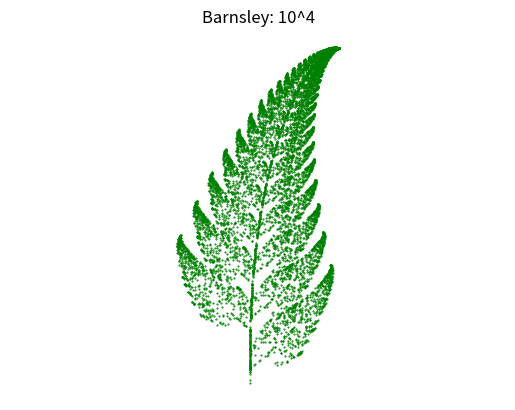

Python code for this plot:
import matplotlib.pyplot as plt
import random

# Number of points to draw
n = 10000

# Starting point
p = (0, 0)

# Lists to store x and y coordinates
x_points = []
y_points = []

for i in range(n):
    x, y = p

    # Store the points
    x_points.append(x)
    y_points.append(y)

    r = random.uniform(0, 1)
    if r < 0.01:
        p = (0, 0.16 * y)
    elif r < 0.86:
        p = (0.85 * x + 0.04 * y, -0.04 * x + 0.85 * y + 1.6)
    elif r < 0.93:
        p = (0.2 * x - 0.26 * y, 0.23 * x + 0.22 * y + 1.6)
    else:
        p = (-0.15 * x + 0.28 * y, 0.26 * x + 0.24 * y + 0.44)

    if i % 1000 == 0:
        # Update the plot for every 1000 moves
        plt.scatter(x_points, y_points, s=1, c='green', marker='.')
        plt.title("Barnsley: 10^4")
        plt.axis('equal')
        plt.axis('off')
        plt.pause(0.001)
        x_points = []
        y_points = []

plt.show()